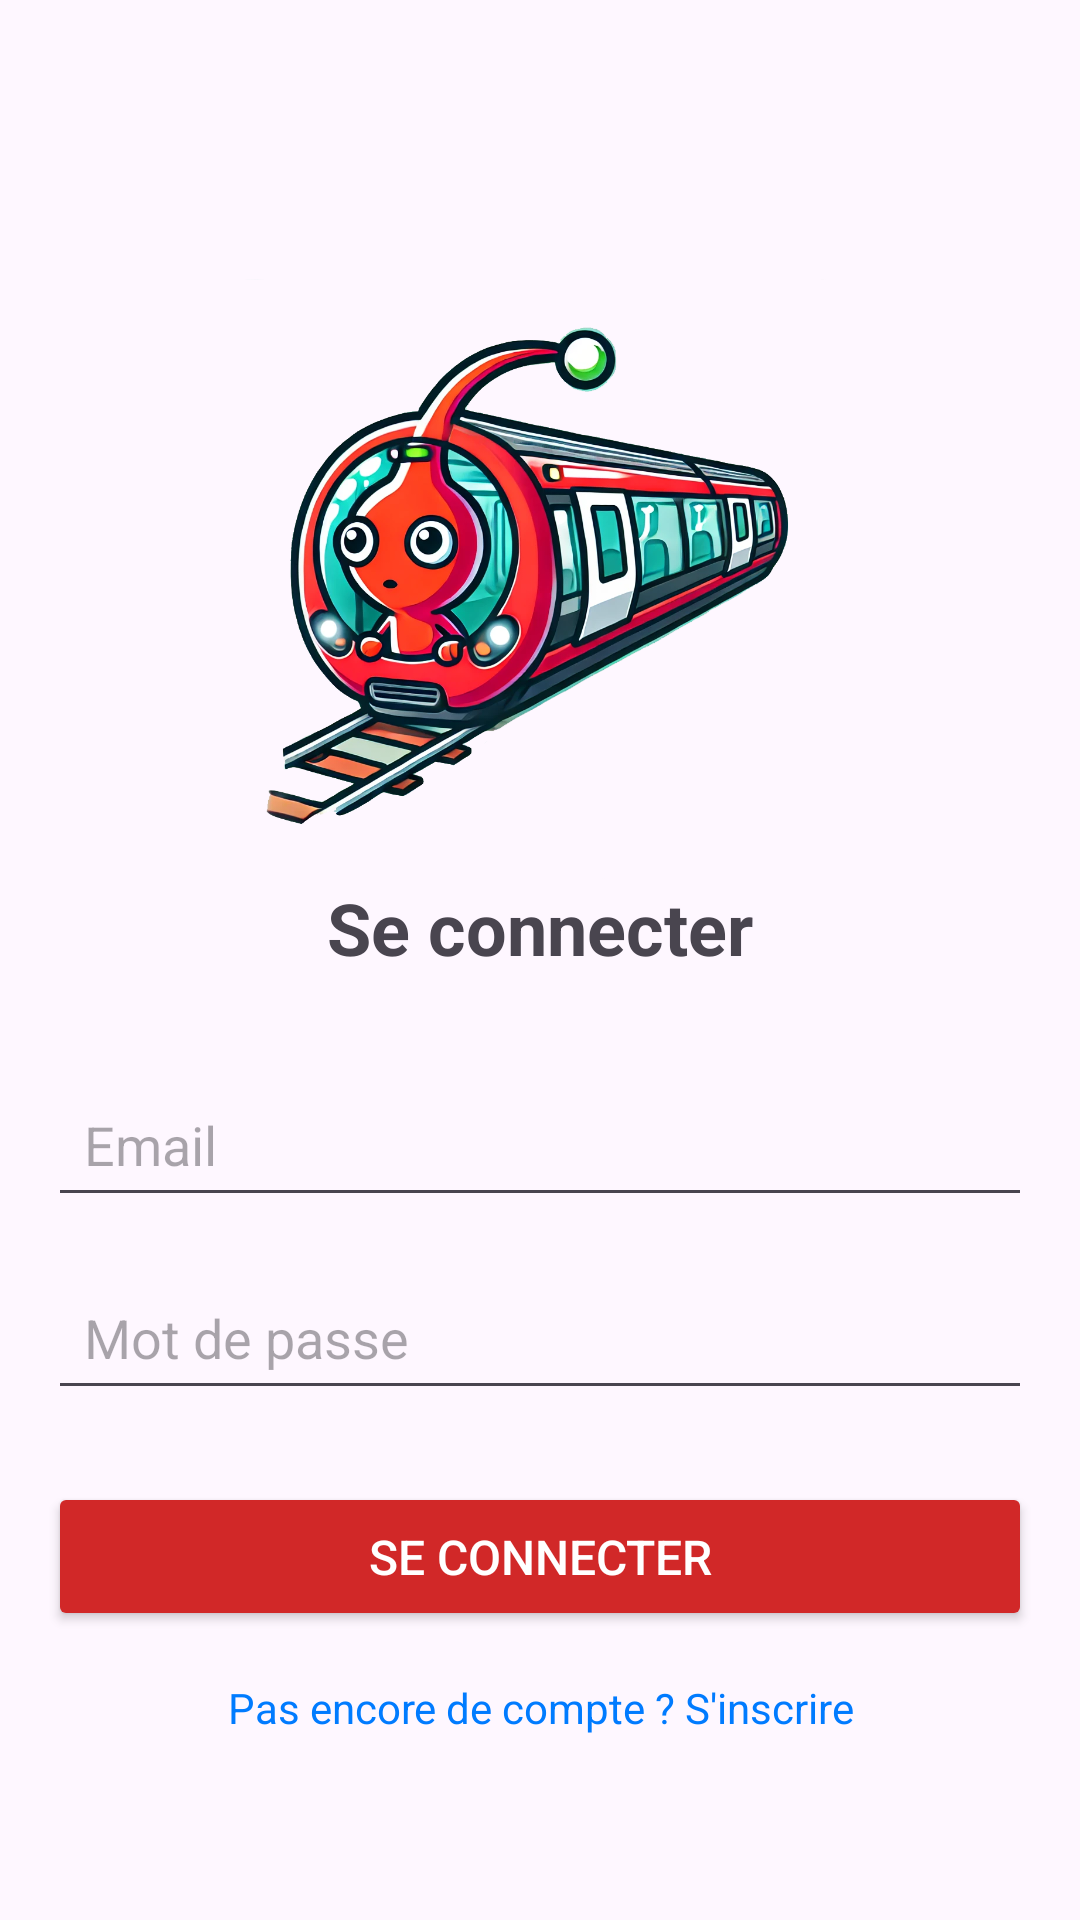

Reconstruct the res/layout file that produces this screen, plus the resources it refers to.
<!-- AndroidManifest.xml: application theme Theme.PikTer -->
<!-- res/layout/login.xml -->
<?xml version="1.0" encoding="utf-8"?>
<LinearLayout xmlns:android="http://schemas.android.com/apk/res/android"
    android:layout_width="match_parent"
    android:layout_height="match_parent"
    android:backgroundTint="#FF0000"
    android:gravity="center"
    android:orientation="vertical"
    android:padding="16dp">

    

    <ImageView
        android:id="@+id/placeholder_image"
        android:layout_width="200dp"
        android:layout_height="200dp"
        android:layout_marginTop="32dp"
        android:src="@drawable/pikterlogo" />

    <TextView
        android:id="@+id/title"
        android:layout_width="wrap_content"
        android:layout_height="wrap_content"
        android:layout_marginBottom="32dp"
        android:gravity="center"
        android:text="Se connecter"
        android:textSize="24sp"
        android:textStyle="bold" />

    
    <EditText
        android:id="@+id/email"
        android:layout_width="match_parent"
        android:layout_height="wrap_content"
        android:layout_marginBottom="16dp"
        android:hint="Email"
        android:inputType="textEmailAddress"
        android:padding="12dp" />

    
    <EditText
        android:id="@+id/password"
        android:layout_width="match_parent"
        android:layout_height="wrap_content"
        android:layout_marginBottom="24dp"
        android:hint="Mot de passe"
        android:inputType="textPassword"
        android:padding="12dp" />

    
    <Button
        android:id="@+id/login_button"
        android:layout_width="match_parent"
        android:layout_height="wrap_content"
        android:backgroundTint="#D12828"
        android:padding="14dp"
        android:text="Se connecter"
        android:textColor="#FFFFFF"
        android:textSize="16sp" />

    
    <TextView
        android:id="@+id/signup_link"
        android:layout_width="wrap_content"
        android:layout_height="wrap_content"
        android:layout_marginTop="16dp"
        android:gravity="center"
        android:onClick="onSignUpClicked"
        android:text="Pas encore de compte ? S'inscrire"
        android:textColor="#007BFF"
        android:textSize="14sp" />

</LinearLayout>
<!-- resources referenced by this layout -->
<resources>
  <!-- drawable pikterlogo: png bitmap (drawable, 672017 bytes) -->
  <style name="Theme.PikTer" parent="Base.Theme.PikTer" />
  <style name="Base.Theme.PikTer" parent="Theme.Material3.DayNight.NoActionBar">
          
          
      </style>
</resources>
